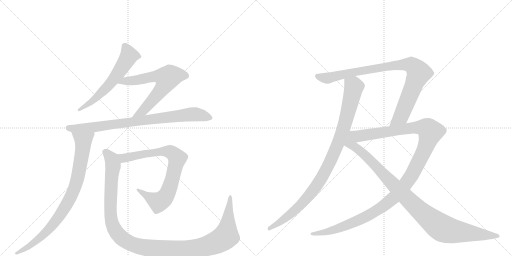
t = 0.00 s
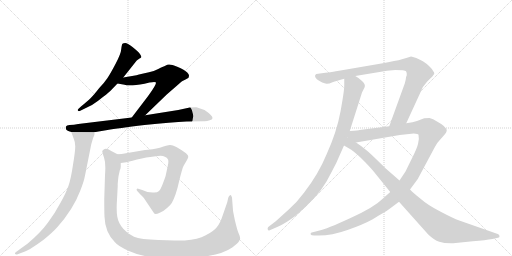
t = 1.99 s
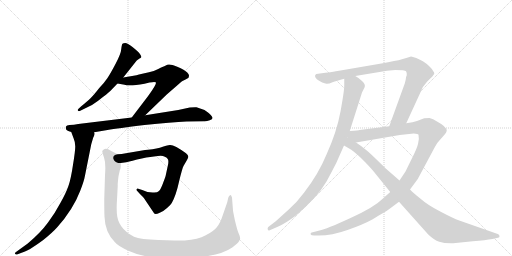
t = 3.97 s
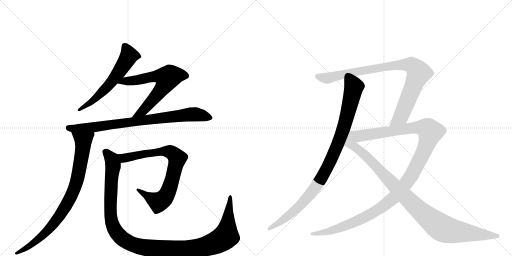
t = 5.96 s
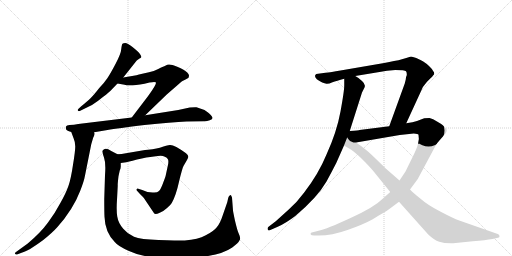
t = 7.94 s
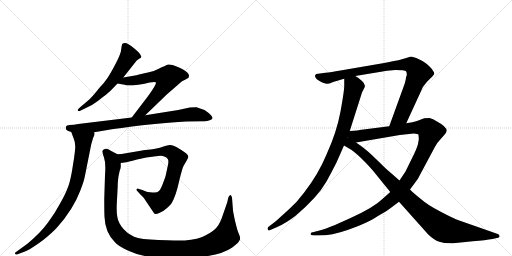
t = 9.93 s

The animated SVG that drew these frames (rendered in a browser with its animation timeline set to each time). Animation: 10 CSS @keyframes rules; one cycle of 9.93 s.

<svg version="1.1" viewBox="0 0 2048 1024" xmlns="http://www.w3.org/2000/svg">
  <g stroke="lightgray" stroke-dasharray="1,1" stroke-width="1" transform="scale(4, 4)">
    <line x1="0" y1="0" x2="256" y2="256"></line>
    <line x1="256" y1="0" x2="0" y2="256"></line>
    <line x1="128" y1="0" x2="128" y2="256"></line>
    <line x1="0" y1="128" x2="256" y2="128"></line>
    <line x1="256" y1="0" x2="512" y2="256"></line>
    <line x1="512" y1="0" x2="256" y2="256"></line>
    <line x1="384" y1="0" x2="384" y2="256"></line>
    <line x1="256" y1="128" x2="512" y2="128"></line>
  </g>
<g transform="scale(1, -1) translate(0, -850)">
   <style type="text/css">
    @keyframes keyframes0 {
      from {
       stroke: black;
       stroke-dashoffset: 598;
       stroke-width: 128;
       }
       66% {
       animation-timing-function: step-end;
       stroke: black;
       stroke-dashoffset: 0;
       stroke-width: 128;
       }
       to {
       stroke: black;
       stroke-width: 1024;
       }
       }
       #make-me-a-hanzi-animation-0 {
         animation: keyframes0 0.736654s both;
         animation-delay: 0.000000s;
         animation-timing-function: linear;
       }
    @keyframes keyframes1 {
      from {
       stroke: black;
       stroke-dashoffset: 660;
       stroke-width: 128;
       }
       68% {
       animation-timing-function: step-end;
       stroke: black;
       stroke-dashoffset: 0;
       stroke-width: 128;
       }
       to {
       stroke: black;
       stroke-width: 1024;
       }
       }
       #make-me-a-hanzi-animation-1 {
         animation: keyframes1 0.787109s both;
         animation-delay: 0.736654s;
         animation-timing-function: linear;
       }
    @keyframes keyframes2 {
      from {
       stroke: black;
       stroke-dashoffset: 827;
       stroke-width: 128;
       }
       73% {
       animation-timing-function: step-end;
       stroke: black;
       stroke-dashoffset: 0;
       stroke-width: 128;
       }
       to {
       stroke: black;
       stroke-width: 1024;
       }
       }
       #make-me-a-hanzi-animation-2 {
         animation: keyframes2 0.923014s both;
         animation-delay: 1.523763s;
         animation-timing-function: linear;
       }
    @keyframes keyframes3 {
      from {
       stroke: black;
       stroke-dashoffset: 857;
       stroke-width: 128;
       }
       74% {
       animation-timing-function: step-end;
       stroke: black;
       stroke-dashoffset: 0;
       stroke-width: 128;
       }
       to {
       stroke: black;
       stroke-width: 1024;
       }
       }
       #make-me-a-hanzi-animation-3 {
         animation: keyframes3 0.947428s both;
         animation-delay: 2.446777s;
         animation-timing-function: linear;
       }
    @keyframes keyframes4 {
      from {
       stroke: black;
       stroke-dashoffset: 795;
       stroke-width: 128;
       }
       72% {
       animation-timing-function: step-end;
       stroke: black;
       stroke-dashoffset: 0;
       stroke-width: 128;
       }
       to {
       stroke: black;
       stroke-width: 1024;
       }
       }
       #make-me-a-hanzi-animation-4 {
         animation: keyframes4 0.896973s both;
         animation-delay: 3.394206s;
         animation-timing-function: linear;
       }
    @keyframes keyframes5 {
      from {
       stroke: black;
       stroke-dashoffset: 1221;
       stroke-width: 128;
       }
       80% {
       animation-timing-function: step-end;
       stroke: black;
       stroke-dashoffset: 0;
       stroke-width: 128;
       }
       to {
       stroke: black;
       stroke-width: 1024;
       }
       }
       #make-me-a-hanzi-animation-5 {
         animation: keyframes5 1.243652s both;
         animation-delay: 4.291178s;
         animation-timing-function: linear;
       }
    @keyframes keyframes6 {
      from {
       stroke: black;
       stroke-dashoffset: 979;
       stroke-width: 128;
       }
       76% {
       animation-timing-function: step-end;
       stroke: black;
       stroke-dashoffset: 0;
       stroke-width: 128;
       }
       to {
       stroke: black;
       stroke-width: 1024;
       }
       }
       #make-me-a-hanzi-animation-6 {
         animation: keyframes6 1.046712s both;
         animation-delay: 5.534831s;
         animation-timing-function: linear;
       }
    @keyframes keyframes7 {
      from {
       stroke: black;
       stroke-dashoffset: 920;
       stroke-width: 128;
       }
       75% {
       animation-timing-function: step-end;
       stroke: black;
       stroke-dashoffset: 0;
       stroke-width: 128;
       }
       to {
       stroke: black;
       stroke-width: 1024;
       }
       }
       #make-me-a-hanzi-animation-7 {
         animation: keyframes7 0.998698s both;
         animation-delay: 6.581543s;
         animation-timing-function: linear;
       }
    @keyframes keyframes8 {
      from {
       stroke: black;
       stroke-dashoffset: 1246;
       stroke-width: 128;
       }
       80% {
       animation-timing-function: step-end;
       stroke: black;
       stroke-dashoffset: 0;
       stroke-width: 128;
       }
       to {
       stroke: black;
       stroke-width: 1024;
       }
       }
       #make-me-a-hanzi-animation-8 {
         animation: keyframes8 1.263997s both;
         animation-delay: 7.580241s;
         animation-timing-function: linear;
       }
    @keyframes keyframes9 {
      from {
       stroke: black;
       stroke-dashoffset: 1021;
       stroke-width: 128;
       }
       77% {
       animation-timing-function: step-end;
       stroke: black;
       stroke-dashoffset: 0;
       stroke-width: 128;
       }
       to {
       stroke: black;
       stroke-width: 1024;
       }
       }
       #make-me-a-hanzi-animation-9 {
         animation: keyframes9 1.080892s both;
         animation-delay: 8.844238s;
         animation-timing-function: linear;
       }
</style>
<path d="M 493 540 L 547 608 L 558 616 Q 563 618 565 621 Q 567 623 559 635 Q 551 646 530 662 Q 509 678 501 678 Q 493 678 490 675 Q 487 672 485 654 Q 484 636 463 596 Q 442 556 430 538 Q 418 520 397 498 Q 376 471 364 459 Q 352 447 324 424 L 313 414 Q 309 410 312 407 Q 315 404 321 407 L 368 430 Q 390 444 413 463 Q 437 481 445 490 L 470 516 L 493 540 Z" fill="lightgray"></path> 
<path d="M 581 389 L 667 472 L 705 505 Q 722 521 730 526 Q 739 530 753 538 Q 755 539 755 543 Q 759 550 749 560 Q 739 570 709 583 Q 679 596 669 591 L 657 585 Q 654 585 633 574 Q 612 563 596 561 Q 580 558 556 552 L 546 549 L 493 540 C 463 535 440 521 470 516 L 498 511 Q 506 508 531 509 Q 556 509 598 520 Q 622 524 624 520 Q 626 511 591 464 L 527 380 C 509 356 559 368 581 389 Z" fill="lightgray"></path> 
<path d="M 377 321 L 430 330 Q 470 337 578 350 Q 687 362 746 364 L 815 365 Q 826 364 839 369 Q 859 374 843 390 Q 836 398 832 400 L 818 410 L 786 421 Q 781 422 759 420 L 713 410 L 581 389 L 527 380 L 313 354 Q 296 350 278 350 Q 266 349 264 344 Q 262 342 264 334 Q 264 328 285 322 L 377 321 Z" fill="lightgray"></path> 
<path d="M 376 306 L 378 313 Q 379 314 377 321 C 382 351 275 350 285 322 L 295 295 Q 301 282 301 264 Q 301 245 292 191 Q 284 136 274 107 Q 264 78 242 39 Q 221 -1 192 -40 Q 163 -80 111 -124 L 64 -158 Q 58 -162 60 -165 Q 62 -169 68 -168 L 89 -160 Q 110 -156 173 -110 Q 209 -81 228 -60 Q 292 11 321 87 Q 336 125 340 148 L 365 273 L 370 290 Q 373 302 376 306 Z" fill="lightgray"></path> 
<path d="M 592 251 L 580 250 L 498 236 Q 489 234 470 233 C 440 231 453 194 483 198 L 505 201 Q 508 201 548 212 Q 588 222 616 224 L 631 226 Q 651 228 657 224 Q 667 221 671 214 Q 676 207 671 186 L 663 149 Q 663 146 653 120 Q 644 94 636 86 Q 628 78 610 80 Q 590 80 569 90 L 553 95 Q 550 97 547 94 Q 545 90 549 86 L 558 76 Q 573 61 576 57 L 617 -4 Q 622 -9 639 -1 Q 653 4 667 17 Q 682 29 687 38 Q 704 68 716 123 Q 729 177 734 186 L 741 198 Q 753 217 753 223 Q 754 229 744 237 Q 696 272 679 270 Q 672 270 651 263 Q 630 255 592 251 Z" fill="lightgray"></path> 
<path d="M 470 233 L 445 246 Q 424 261 415 252 Q 409 248 409 245 Q 409 241 416 220 Q 424 198 420 149 L 417 54 Q 417 -1 418 -17 Q 420 -79 459 -118 Q 471 -134 516 -154 Q 592 -190 743 -182 Q 875 -178 929 -140 Q 954 -121 957 -113 Q 962 -107 960 -100 Q 959 -93 954 -82 Q 949 -71 940 -33 Q 932 5 932 8 L 928 60 L 925 67 Q 923 71 920 69 Q 915 67 913 59 L 909 41 L 891 -11 Q 881 -42 868 -58 Q 855 -75 823 -91 Q 792 -108 739 -112 Q 706 -112 634 -110 Q 562 -108 536 -97 Q 510 -86 493 -65 Q 473 -42 469 -16 Q 465 9 468 51 L 471 108 Q 470 111 474 145 L 479 168 Q 483 177 483 184 L 483 198 C 487 224 487 224 470 233 Z" fill="lightgray"></path> 
<path d="M 1377 535 L 1377 509 Q 1377 486 1362 404 Q 1347 322 1306 232 Q 1274 154 1216 79 Q 1188 41 1155 12 L 1103 -35 L 1073 -58 Q 1069 -62 1071 -68 Q 1073 -74 1079 -71 L 1111 -57 Q 1143 -43 1181 -14 Q 1270 61 1306 124 Q 1324 157 1345 198 L 1376 268 L 1399 326 L 1448 480 L 1458 500 Q 1464 512 1448 526 Q 1433 540 1421 546 C 1396 563 1377 565 1377 535 Z" fill="lightgray"></path> 
<path d="M 1537 598 L 1362 568 Q 1323 561 1302 559 L 1265 554 Q 1260 551 1260 546 Q 1260 534 1289 520 Q 1299 516 1306 515 Q 1314 514 1330 521 Q 1346 527 1377 535 L 1421 546 L 1548 567 L 1581 570 Q 1620 570 1624 565 Q 1628 559 1627 549 Q 1623 542 1623 532 L 1619 516 L 1557 345 C 1547 317 1612 330 1625 357 L 1682 481 Q 1688 502 1708 523 L 1724 539 Q 1727 541 1733 549 Q 1741 556 1733 565 Q 1729 574 1717 585 Q 1706 596 1693 604 Q 1681 612 1665 618 Q 1649 624 1644 624 L 1625 618 Q 1606 612 1594 609 L 1576 606 Q 1558 602 1537 598 Z" fill="lightgray"></path> 
<path d="M 1561 82 L 1533 57 Q 1496 20 1400 -23 Q 1304 -67 1278 -72 L 1251 -79 Q 1240 -81 1243 -88 Q 1244 -92 1257 -92 L 1274 -92 Q 1328 -92 1390 -70 Q 1453 -48 1491 -27 Q 1511 -14 1529 -4 Q 1548 6 1564 19 L 1596 43 L 1640 92 L 1671 134 L 1740 263 Q 1750 281 1761 292 L 1777 310 Q 1786 320 1787 327 Q 1787 343 1748 364 Q 1732 375 1718 378 L 1697 377 L 1668 366 Q 1653 360 1625 357 L 1557 345 L 1438 330 Q 1437 329 1399 326 C 1369 323 1394 275 1424 280 L 1599 310 L 1655 316 Q 1672 315 1674 311 Q 1678 293 1672 274 Q 1667 254 1647 215 L 1622 164 L 1598 128 L 1561 82 Z" fill="lightgray"></path> 
<path d="M 1376 268 L 1405 251 Q 1429 234 1460 202 Q 1491 170 1506 150 L 1561 82 L 1596 43 L 1713 -88 Q 1736 -110 1757 -117 Q 1778 -124 1813 -123 L 1891 -115 Q 1943 -111 1970 -106 L 1992 -101 Q 1999 -100 1998 -94 Q 1997 -88 1991 -86 L 1837 -32 Q 1814 -24 1761 4 Q 1709 31 1686 52 Q 1653 78 1640 92 L 1598 128 L 1543 176 L 1504 214 Q 1469 248 1457 256 Q 1445 266 1424 280 C 1364 322 1301 312 1376 268 Z" fill="lightgray"></path> 
      <clipPath id="make-me-a-hanzi-clip-0">
      <path d="M 493 540 L 547 608 L 558 616 Q 563 618 565 621 Q 567 623 559 635 Q 551 646 530 662 Q 509 678 501 678 Q 493 678 490 675 Q 487 672 485 654 Q 484 636 463 596 Q 442 556 430 538 Q 418 520 397 498 Q 376 471 364 459 Q 352 447 324 424 L 313 414 Q 309 410 312 407 Q 315 404 321 407 L 368 430 Q 390 444 413 463 Q 437 481 445 490 L 470 516 L 493 540 Z" fill="lightgray"></path>
      </clipPath>
      <path clip-path="url(#make-me-a-hanzi-clip-0)" d="M 498 668 L 515 624 L 464 545 L 377 452 L 317 410 " fill="none" id="make-me-a-hanzi-animation-0" stroke-dasharray="470 940" stroke-linecap="round"></path>

      <clipPath id="make-me-a-hanzi-clip-1">
      <path d="M 581 389 L 667 472 L 705 505 Q 722 521 730 526 Q 739 530 753 538 Q 755 539 755 543 Q 759 550 749 560 Q 739 570 709 583 Q 679 596 669 591 L 657 585 Q 654 585 633 574 Q 612 563 596 561 Q 580 558 556 552 L 546 549 L 493 540 C 463 535 440 521 470 516 L 498 511 Q 506 508 531 509 Q 556 509 598 520 Q 622 524 624 520 Q 626 511 591 464 L 527 380 C 509 356 559 368 581 389 Z" fill="lightgray"></path>
      </clipPath>
      <path clip-path="url(#make-me-a-hanzi-clip-1)" d="M 477 517 L 499 526 L 546 529 L 621 545 L 669 537 L 650 498 L 603 441 L 571 406 L 533 385 " fill="none" id="make-me-a-hanzi-animation-1" stroke-dasharray="532 1064" stroke-linecap="round"></path>

      <clipPath id="make-me-a-hanzi-clip-2">
      <path d="M 377 321 L 430 330 Q 470 337 578 350 Q 687 362 746 364 L 815 365 Q 826 364 839 369 Q 859 374 843 390 Q 836 398 832 400 L 818 410 L 786 421 Q 781 422 759 420 L 713 410 L 581 389 L 527 380 L 313 354 Q 296 350 278 350 Q 266 349 264 344 Q 262 342 264 334 Q 264 328 285 322 L 377 321 Z" fill="lightgray"></path>
      </clipPath>
      <path clip-path="url(#make-me-a-hanzi-clip-2)" d="M 274 339 L 293 335 L 394 343 L 770 393 L 840 380 " fill="none" id="make-me-a-hanzi-animation-2" stroke-dasharray="699 1398" stroke-linecap="round"></path>

      <clipPath id="make-me-a-hanzi-clip-3">
      <path d="M 376 306 L 378 313 Q 379 314 377 321 C 382 351 275 350 285 322 L 295 295 Q 301 282 301 264 Q 301 245 292 191 Q 284 136 274 107 Q 264 78 242 39 Q 221 -1 192 -40 Q 163 -80 111 -124 L 64 -158 Q 58 -162 60 -165 Q 62 -169 68 -168 L 89 -160 Q 110 -156 173 -110 Q 209 -81 228 -60 Q 292 11 321 87 Q 336 125 340 148 L 365 273 L 370 290 Q 373 302 376 306 Z" fill="lightgray"></path>
      </clipPath>
      <path clip-path="url(#make-me-a-hanzi-clip-3)" d="M 293 317 L 333 287 L 333 271 L 310 136 L 290 77 L 247 -1 L 193 -70 L 115 -136 L 65 -163 " fill="none" id="make-me-a-hanzi-animation-3" stroke-dasharray="729 1458" stroke-linecap="round"></path>

      <clipPath id="make-me-a-hanzi-clip-4">
      <path d="M 592 251 L 580 250 L 498 236 Q 489 234 470 233 C 440 231 453 194 483 198 L 505 201 Q 508 201 548 212 Q 588 222 616 224 L 631 226 Q 651 228 657 224 Q 667 221 671 214 Q 676 207 671 186 L 663 149 Q 663 146 653 120 Q 644 94 636 86 Q 628 78 610 80 Q 590 80 569 90 L 553 95 Q 550 97 547 94 Q 545 90 549 86 L 558 76 Q 573 61 576 57 L 617 -4 Q 622 -9 639 -1 Q 653 4 667 17 Q 682 29 687 38 Q 704 68 716 123 Q 729 177 734 186 L 741 198 Q 753 217 753 223 Q 754 229 744 237 Q 696 272 679 270 Q 672 270 651 263 Q 630 255 592 251 Z" fill="lightgray"></path>
      </clipPath>
      <path clip-path="url(#make-me-a-hanzi-clip-4)" d="M 479 230 L 497 218 L 576 235 L 666 245 L 683 242 L 709 217 L 681 105 L 655 55 L 634 42 L 551 91 " fill="none" id="make-me-a-hanzi-animation-4" stroke-dasharray="667 1334" stroke-linecap="round"></path>

      <clipPath id="make-me-a-hanzi-clip-5">
      <path d="M 470 233 L 445 246 Q 424 261 415 252 Q 409 248 409 245 Q 409 241 416 220 Q 424 198 420 149 L 417 54 Q 417 -1 418 -17 Q 420 -79 459 -118 Q 471 -134 516 -154 Q 592 -190 743 -182 Q 875 -178 929 -140 Q 954 -121 957 -113 Q 962 -107 960 -100 Q 959 -93 954 -82 Q 949 -71 940 -33 Q 932 5 932 8 L 928 60 L 925 67 Q 923 71 920 69 Q 915 67 913 59 L 909 41 L 891 -11 Q 881 -42 868 -58 Q 855 -75 823 -91 Q 792 -108 739 -112 Q 706 -112 634 -110 Q 562 -108 536 -97 Q 510 -86 493 -65 Q 473 -42 469 -16 Q 465 9 468 51 L 471 108 Q 470 111 474 145 L 479 168 Q 483 177 483 184 L 483 198 C 487 224 487 224 470 233 Z" fill="lightgray"></path>
      </clipPath>
      <path clip-path="url(#make-me-a-hanzi-clip-5)" d="M 419 243 L 447 213 L 452 191 L 441 25 L 446 -38 L 476 -92 L 496 -110 L 533 -129 L 615 -145 L 752 -147 L 825 -135 L 875 -115 L 904 -95 L 920 62 " fill="none" id="make-me-a-hanzi-animation-5" stroke-dasharray="1093 2186" stroke-linecap="round"></path>

      <clipPath id="make-me-a-hanzi-clip-6">
      <path d="M 1377 535 L 1377 509 Q 1377 486 1362 404 Q 1347 322 1306 232 Q 1274 154 1216 79 Q 1188 41 1155 12 L 1103 -35 L 1073 -58 Q 1069 -62 1071 -68 Q 1073 -74 1079 -71 L 1111 -57 Q 1143 -43 1181 -14 Q 1270 61 1306 124 Q 1324 157 1345 198 L 1376 268 L 1399 326 L 1448 480 L 1458 500 Q 1464 512 1448 526 Q 1433 540 1421 546 C 1396 563 1377 565 1377 535 Z" fill="lightgray"></path>
      </clipPath>
      <path clip-path="url(#make-me-a-hanzi-clip-6)" d="M 1386 529 L 1416 502 L 1372 328 L 1320 202 L 1276 121 L 1215 43 L 1177 5 L 1077 -64 " fill="none" id="make-me-a-hanzi-animation-6" stroke-dasharray="851 1702" stroke-linecap="round"></path>

      <clipPath id="make-me-a-hanzi-clip-7">
      <path d="M 1537 598 L 1362 568 Q 1323 561 1302 559 L 1265 554 Q 1260 551 1260 546 Q 1260 534 1289 520 Q 1299 516 1306 515 Q 1314 514 1330 521 Q 1346 527 1377 535 L 1421 546 L 1548 567 L 1581 570 Q 1620 570 1624 565 Q 1628 559 1627 549 Q 1623 542 1623 532 L 1619 516 L 1557 345 C 1547 317 1612 330 1625 357 L 1682 481 Q 1688 502 1708 523 L 1724 539 Q 1727 541 1733 549 Q 1741 556 1733 565 Q 1729 574 1717 585 Q 1706 596 1693 604 Q 1681 612 1665 618 Q 1649 624 1644 624 L 1625 618 Q 1606 612 1594 609 L 1576 606 Q 1558 602 1537 598 Z" fill="lightgray"></path>
      </clipPath>
      <path clip-path="url(#make-me-a-hanzi-clip-7)" d="M 1270 545 L 1316 538 L 1532 582 L 1626 592 L 1648 589 L 1673 562 L 1671 546 L 1607 390 L 1563 351 " fill="none" id="make-me-a-hanzi-animation-7" stroke-dasharray="792 1584" stroke-linecap="round"></path>

      <clipPath id="make-me-a-hanzi-clip-8">
      <path d="M 1561 82 L 1533 57 Q 1496 20 1400 -23 Q 1304 -67 1278 -72 L 1251 -79 Q 1240 -81 1243 -88 Q 1244 -92 1257 -92 L 1274 -92 Q 1328 -92 1390 -70 Q 1453 -48 1491 -27 Q 1511 -14 1529 -4 Q 1548 6 1564 19 L 1596 43 L 1640 92 L 1671 134 L 1740 263 Q 1750 281 1761 292 L 1777 310 Q 1786 320 1787 327 Q 1787 343 1748 364 Q 1732 375 1718 378 L 1697 377 L 1668 366 Q 1653 360 1625 357 L 1557 345 L 1438 330 Q 1437 329 1399 326 C 1369 323 1394 275 1424 280 L 1599 310 L 1655 316 Q 1672 315 1674 311 Q 1678 293 1672 274 Q 1667 254 1647 215 L 1622 164 L 1598 128 L 1561 82 Z" fill="lightgray"></path>
      </clipPath>
      <path clip-path="url(#make-me-a-hanzi-clip-8)" d="M 1410 324 L 1419 314 L 1442 306 L 1636 337 L 1687 340 L 1704 338 L 1722 320 L 1696 245 L 1649 154 L 1581 65 L 1524 19 L 1424 -36 L 1321 -74 L 1251 -87 " fill="none" id="make-me-a-hanzi-animation-8" stroke-dasharray="1118 2236" stroke-linecap="round"></path>

      <clipPath id="make-me-a-hanzi-clip-9">
      <path d="M 1376 268 L 1405 251 Q 1429 234 1460 202 Q 1491 170 1506 150 L 1561 82 L 1596 43 L 1713 -88 Q 1736 -110 1757 -117 Q 1778 -124 1813 -123 L 1891 -115 Q 1943 -111 1970 -106 L 1992 -101 Q 1999 -100 1998 -94 Q 1997 -88 1991 -86 L 1837 -32 Q 1814 -24 1761 4 Q 1709 31 1686 52 Q 1653 78 1640 92 L 1598 128 L 1543 176 L 1504 214 Q 1469 248 1457 256 Q 1445 266 1424 280 C 1364 322 1301 312 1376 268 Z" fill="lightgray"></path>
      </clipPath>
      <path clip-path="url(#make-me-a-hanzi-clip-9)" d="M 1398 318 L 1401 283 L 1409 269 L 1483 208 L 1660 25 L 1754 -53 L 1783 -68 L 1816 -75 L 1990 -94 " fill="none" id="make-me-a-hanzi-animation-9" stroke-dasharray="893 1786" stroke-linecap="round"></path>

</g>
</svg>
